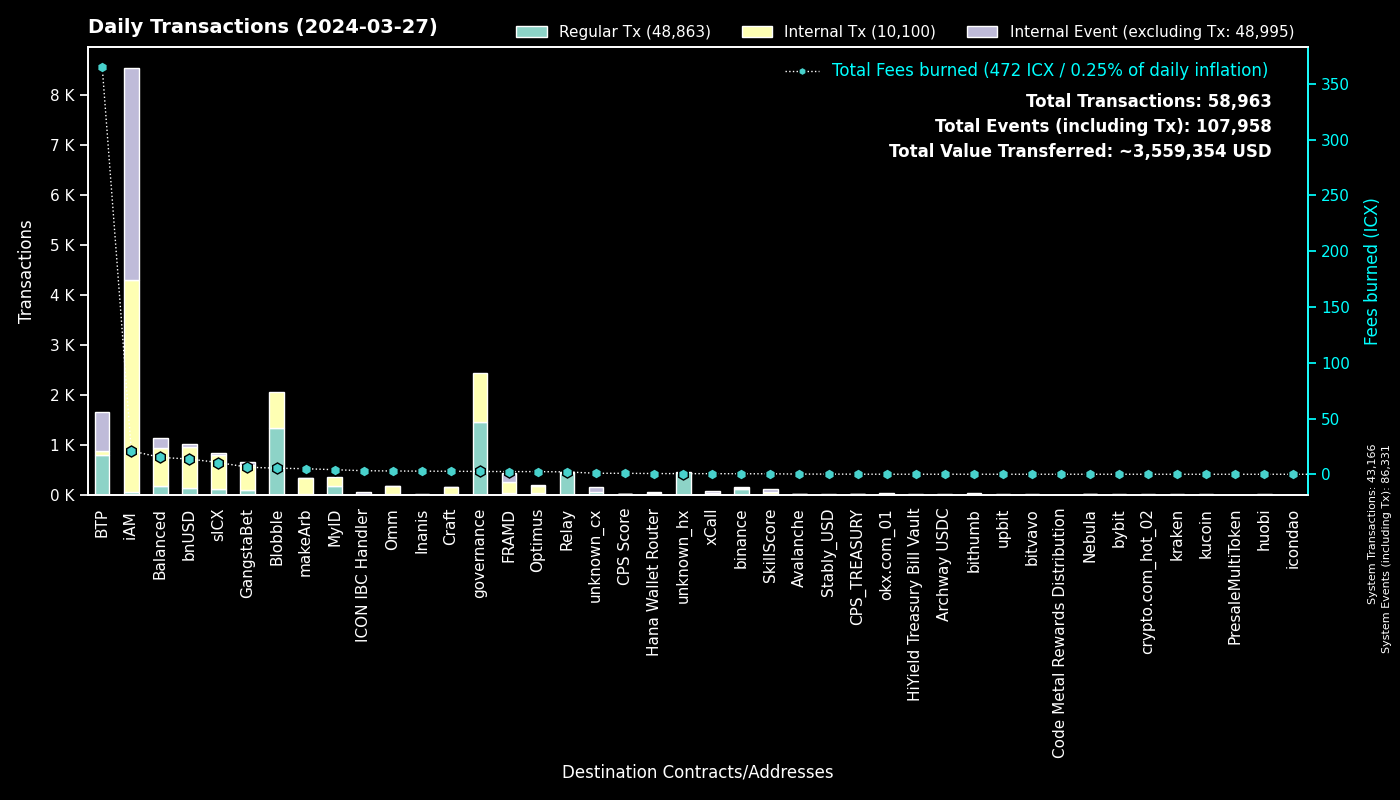

Values plotted in this chart, from the file beside it:
to, Fees burned, Regular Tx, to_def, Internal Tx, Internal Event (excluding Tx), group
0, 0.0, 43164, System, 2, 43165, System
cx00000000000000000000000000000000000000…, 2.552, 1446, governance, 993, 0, governance
cxee7a00755a757e3c519a0616456030e33dc9d4…, 364.2, 778, BTP_2, 0, 780, BTP
cxf14dea1cff7ceb29a46e6d04533a08f84441e4…, 2.853, 696, Blobble Stake Token, 704, 0, Blobble
cxf2ca3b655a782f39227934d37ff3b77f9b1ebc…, 2.615, 644, Blobble, 0, 0, Blobble
cxca5faa5a71d986a2e84dd7e6f5ff791d29901e…, 2.012, 434, Relay_4, 0, 0, Relay
cx88fd7df7ddff82f7cc735c871dc519838cb235…, 13.68, 132, bnUSD, 825, 64, bnUSD
cx2609b924e33ef00b648a409245c7ea394c4678…, 10.56, 118, sICX, 673, 33, sICX
cxba62bb61baf8dd8b6a04633fe33806547785a0…, 3.463, 112, MyID_3, 111, 0, MyID
hxb568381d35d3e7a6383200e8a0d30310af20b9…, 0.1288, 103, binance_hot, 0, 0, binance
cx66d4d90f5f113eba575bf793570135f9b10cec…, 7.221, 92, balanced_loans, 247, 150, Balanced
cx694e8c9f1a05c8c3719f30d46b97697960e428…, 0.6322, 67, MyID_2, 67, 0, MyID
cx5a0af85407c69945eb318d4ac18e9e84218416…, 3.805, 60, GangWar Simulation, 197, 49, GangstaBet
cx14002628a4599380f391f708843044bc93dce2…, 21, 44, iAM Div, 4240, 4243, iAM
hx0f9ca461f1d6bebff74026f20a853556f29628…, 0.04125, 33, unknown_hx, 0, 0, unknown_hx
hx85532472e789802a943bd34a8aeb86668bc232…, 0.04, 32, okx.com_01, 0, 0, okx.com_01
hx2f1377f549e31534bcc7d02a1ba23c1a5d289f…, 0.035, 28, unknown_hx, 0, 0, unknown_hx
cx334db6519871cb2bfd154cec0905ced4ea142d…, 0.142, 28, unknown_cx, 0, 0, unknown_cx
hx6d14b2b77a9e73c5d5804d43c7e3c3416648ae…, 0.0325, 26, bithumb_03, 0, 0, bithumb
cxf61cd5a45dc9f91c15aa65831a30a90d59a096…, 3.04, 21, balanced_baln, 191, 19, Balanced
cx12a58f7ab2cf2b08b426c490a91a9cb03ea051…, 0.6919, 21, unknown_cx, 0, 85, unknown_cx
cx2aa9b28a657e3121b75d3d4fe65e569398645d…, 0.9807, 19, FRAMD Token, 71, 35, FRAMD
cxe65f3286902be43e00a5013cb1dc300ec8e51f…, 4.982, 18, makeArb, 315, 8, makeArb
cx622bbab73698f37dbef53955fd3decffeb0b0c…, 3.194, 18, ICON IBC Handler, 4, 27, ICON IBC Handler
hxa390d24fdcba68515b492ffc553192802706a1…, 0.02125, 17, bitvavo_hot, 0, 0, bitvavo
cxa07f426062a1384bdd762afa6a87d123fbc81c…, 0.5501, 15, xCall, 16, 43, xCall
cxd17316e24ee40f2ef8ed6f3a497311db1b3520…, 0.2755, 15, GangstaVerse LootBox, 75, 0, GangstaBet
cx28b2ec885b50c8a93da752f2d0467a67127a70…, 1.472, 15, CROWN, 147, 9, GangstaBet
cxa0af3165c08318e988cb30993b3048335b94af…, 0.4716, 15, balanced_dex, 30, 6, Balanced
cx21e94c08c03daee80c25d8ee3ea22a20786ec2…, 2.315, 14, balanced_router, 168, 17, Balanced
hx548ad28ef8d6caed7f27f6001fb7a654ad8cca…, 0.0175, 14, unknown_hx, 0, 0, unknown_hx
cxe971c0a92c58db502e4a224efc6ba311eb1c17…, 2.801, 14, Inanis Treasury, 0, 0, Inanis
hx6b91c8dea3114de74ecfa85908b875778c2b59…, 0.01625, 13, bybit, 0, 0, bybit
cx7ecb16e4c143b95e01d05933c17cb986cfe618…, 2.604, 11, CraftRewards, 91, 2, Craft
cx288d13e1b63563459a2ac6179f237711f6851c…, 0.6792, 10, btp-0x38.bsc-ETH, 62, 1, BTP
cxd82fb5d3effecd8c9071a4bba3856ad7222c4b…, 0.5804, 10, Balanced Savings, 33, 2, Balanced
cx1a29259a59f463a67bb2ef84398b30ca56b583…, 1.517, 9, omm_token, 74, 5, Omm
hx05a1d1c125186389be9fd5d31d6ad6c5ef4188…, 0.01125, 9, unknown_hx, 0, 0, unknown_hx
cx10d59e8103ab44635190bd4139dbfd682fa2d0…, 0.4757, 9, balanced_rewards, 18, 13, Balanced
cxaa99a164586883eed0322d62a31946dfa9491f…, 0.794, 9, optimus_rewards, 24, 2, Optimus
hx0371542a307c127591ff2bbc8b3730de43a60c…, 0.01125, 9, unknown_hx, 0, 0, unknown_hx
hx0e2756108e96f9e265e2c3b77fc802975dd665…, 0.01125, 9, unknown_hx, 0, 0, unknown_hx
hx0f149aa8bbc84c0b8955da172664b4e5663dbb…, 0.01125, 9, unknown_hx, 0, 0, unknown_hx
cx2dc662031f3d62bcdba4f63e9bf827767c8475…, 0.42, 8, SkillScore, 50, 52, SkillScore
hx294c5d0699615fc8d92abfe464a2601612d11b…, 0.01, 8, crypto.com_hot_02, 0, 0, crypto.com_hot_02
hx551c44286ff39d1bb02e2124c798580d2709fb…, 0.01, 8, unknown_hx, 0, 0, unknown_hx
hx133323c2e990994816b548a9e7eb080a5eac80…, 0.00875, 7, unknown_hx, 0, 0, unknown_hx
hx44f0764144f08701a54b557582ad8a0332b040…, 0.00875, 7, unknown_hx, 0, 0, unknown_hx
hx3e99155042f80946cc2867d64beb2404ff796c…, 0.0075, 6, unknown_hx, 0, 0, unknown_hx
cx785d504f44b5d2c8dac04c5a1ecd75f18ee57d…, 0.07919, 6, Finance Token, 7, 0, Optimus
cxc7d2b2ea91af80d4535dbbee0318399d3aedb6…, 0.6601, 6, Hana Wallet Router, 35, 5, Hana Wallet Router
hxa178b55cd22335a3d5feb9c9d45ed56a088dfb…, 0.0075, 6, unknown_hx, 0, 0, unknown_hx
hx68646780e14ee9097085f7280ab137c3633b4b…, 0.0075, 6, kraken_hot, 0, 0, kraken
cx9c4698411c6d9a780f605685153431dcda0460…, 0.06877, 5, Auction, 28, 0, Craft
cx59d899fce52cadd1feb5128ff5e6672f03943e…, 0.0389, 5, unknown_cx, 0, 5, unknown_cx
hx01eafac5088e878a00c09a4b84b0e38c36a374…, 0.00625, 5, unknown_hx, 0, 0, unknown_hx
cx7b1843b7ef5368a080ccf59c0a9d1bdec474f9…, 0.1312, 5, optimus_dividends, 45, 0, Optimus
hx97347e18238192e5066466a0a8865f1892c6be…, 0.00625, 5, upbit_hot_01, 0, 0, upbit
cx30f18d26f45d990112a4cd4825c0b79af73aac…, 1.44, 5, Yetis, 158, 152, FRAMD
hx769f4c0044fc461a2b2528086eb160796246d8…, 0.005, 4, upbit_hot_03, 0, 0, upbit
... 283 more rows
